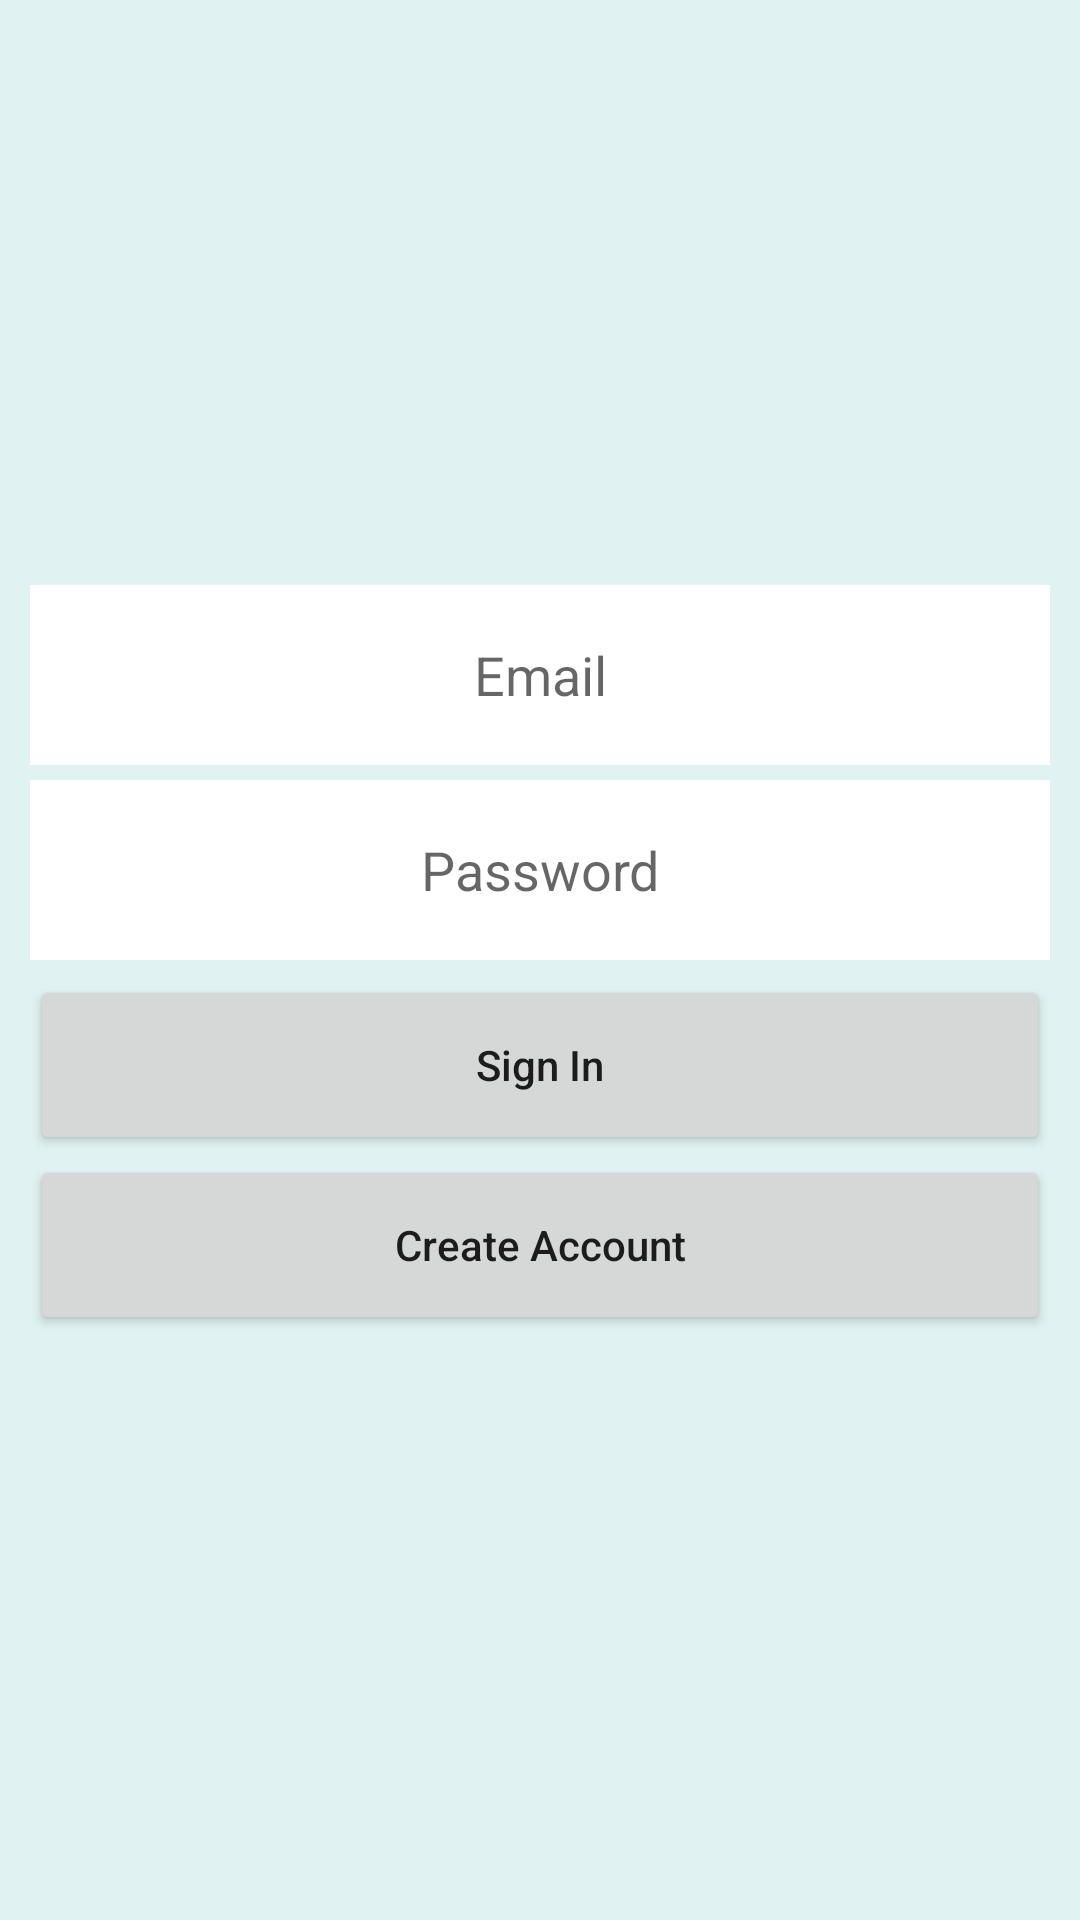

The Android layout XML behind this screen, and the referenced resources:
<!-- AndroidManifest.xml: application theme Theme.HealthMonitoringSystem -->
<!-- res/layout/activity_main.xml -->
<?xml version="1.0" encoding="utf-8"?>
<LinearLayout
    android:orientation="vertical"
    android:gravity="center"
    xmlns:android="http://schemas.android.com/apk/res/android"
    xmlns:app="http://schemas.android.com/apk/res-auto"
    xmlns:tools="http://schemas.android.com/tools"
    android:layout_width="match_parent"
    android:background="#E0F2F1"
    android:layout_marginVertical="150dp"
    android:layout_marginHorizontal="40dp"
    android:layout_height="match_parent"
    tools:context=".MainActivity">
<EditText
    android:layout_width="match_parent"
    android:layout_height="60dp"
    android:id="@+id/email"
    android:background="#ffffff"
    android:hint="Email"
    android:layout_marginHorizontal="10dp"
    android:gravity="center"
    android:inputType="textEmailAddress"
    />
    <EditText
        android:background="#ffffff"
        android:gravity="center"
        android:layout_marginHorizontal="10dp"
        android:hint="Password"
        android:layout_marginTop="5dp"
        android:layout_width="match_parent"
        android:layout_height="60dp"
        android:id="@+id/password"
        android:inputType="textWebPassword"
        />
    <LinearLayout
        android:layout_marginTop="5dp"
        android:layout_width="match_parent"
        android:layout_height="120dp"
        android:orientation="vertical"
        android:gravity="center"
        android:weightSum="2"
        >
        <Button
            android:layout_marginHorizontal="10dp"
            android:layout_width="match_parent"
            android:layout_height="0dp"
            android:layout_weight="1"
            android:text="Sign In"
            android:textAllCaps="false"
            android:onClick="SignIn"
            />
        <Button
            android:layout_width="match_parent"
            android:layout_height="0dp"
            android:textAllCaps="false"
            android:layout_weight="1"
            android:layout_marginHorizontal="10dp"
            android:onClick="SignUp"
            android:text="Create Account"
            />
    </LinearLayout>

</LinearLayout>
<!-- resources referenced by this layout -->
<resources>
  <style name="Theme.HealthMonitoringSystem" parent="Theme.MaterialComponents.DayNight.DarkActionBar">
          
          <item name="colorPrimary">@color/purple_500</item>
          <item name="colorPrimaryVariant">@color/purple_700</item>
          <item name="colorOnPrimary">@color/white</item>
          
          <item name="colorSecondary">@color/teal_200</item>
          <item name="colorSecondaryVariant">@color/teal_700</item>
          <item name="colorOnSecondary">@color/black</item>
          
          <item name="android:statusBarColor" tools:targetApi="l">?attr/colorPrimaryVariant</item>
          
      </style>
  <color name="purple_500">#D32F2F</color>
  <color name="purple_700">#E64A19</color>
  <color name="white">#FFFFFFFF</color>
  <color name="teal_200">#FF03DAC5</color>
  <color name="teal_700">#FF018786</color>
  <color name="black">#FF000000</color>
</resources>
